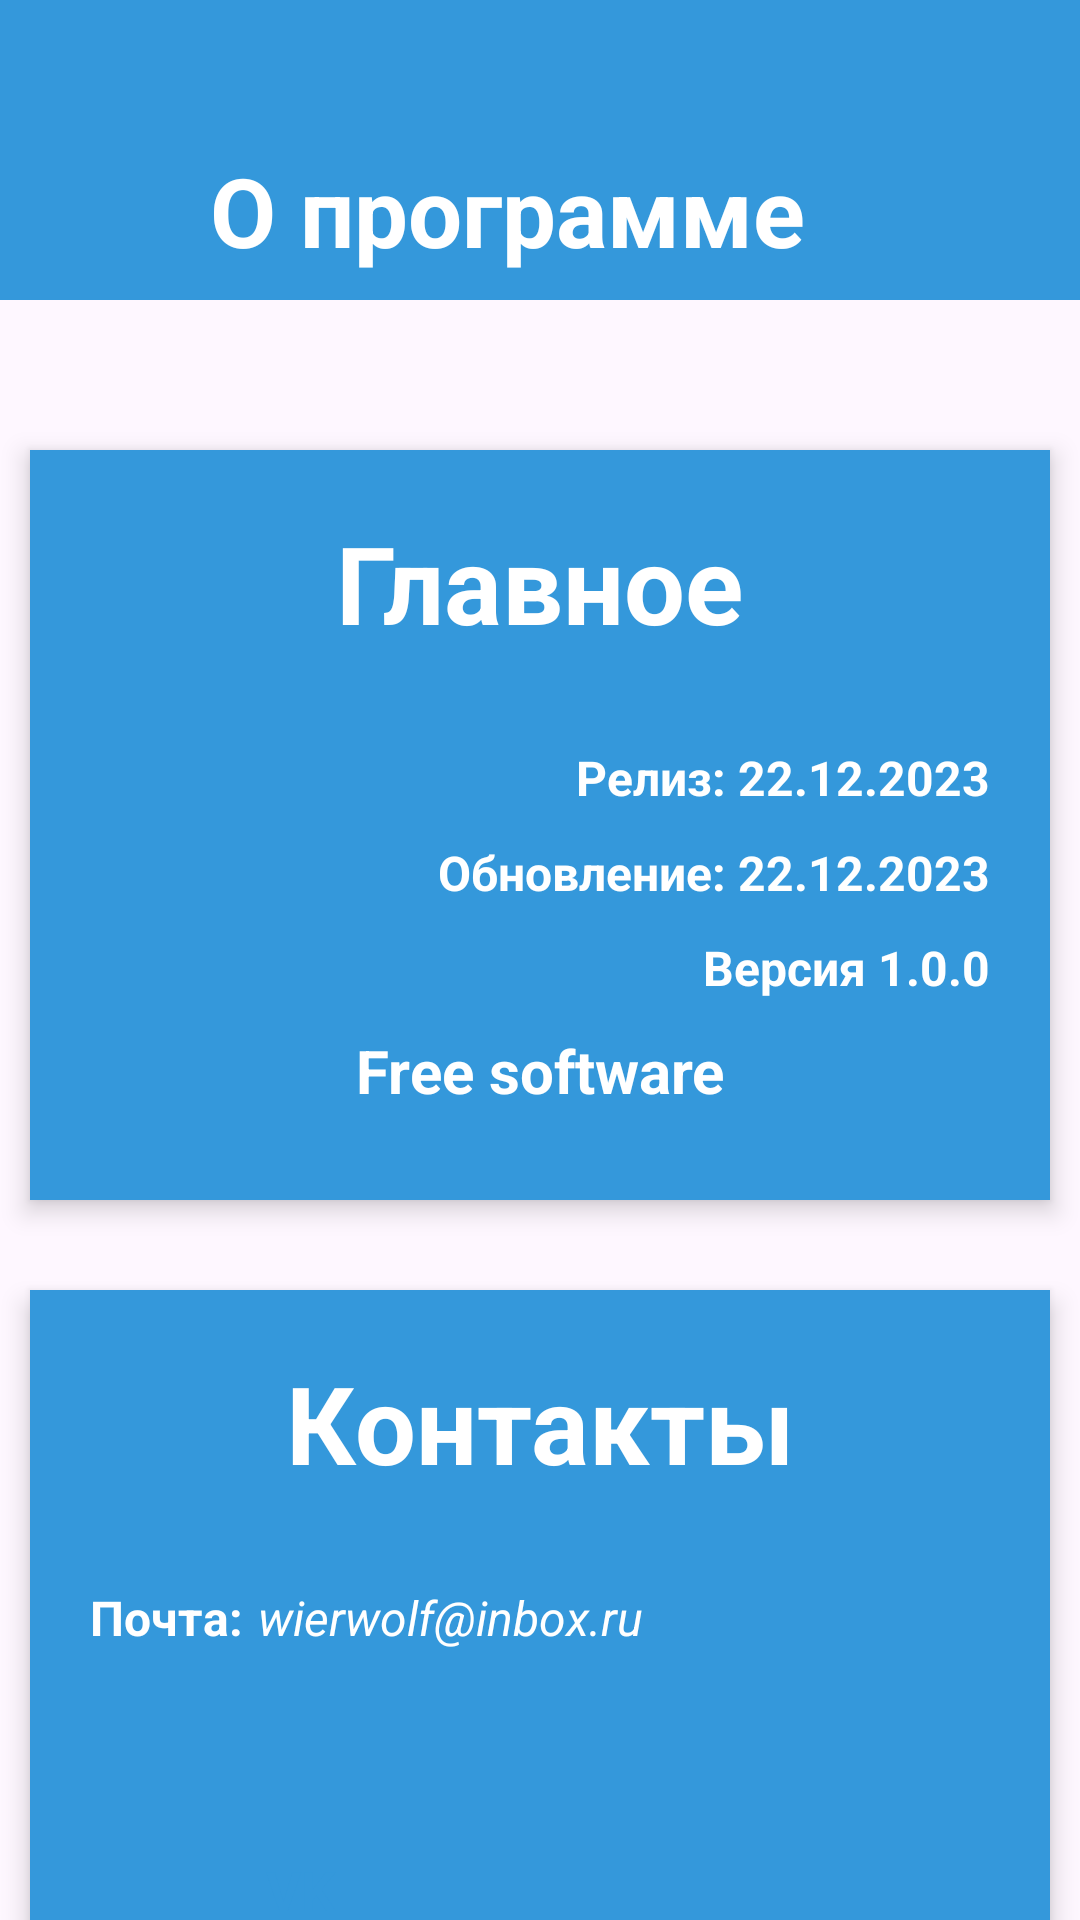

Write the Android layout XML for this screen, with the resource values it uses.
<!-- AndroidManifest.xml: application theme Theme.MyGarden -->
<!-- res/layout/fragment_about.xml -->
<?xml version="1.0" encoding="utf-8"?>
<androidx.constraintlayout.widget.ConstraintLayout xmlns:android="http://schemas.android.com/apk/res/android"
    xmlns:tools="http://schemas.android.com/tools"
    android:layout_width="match_parent"
    android:layout_height="match_parent"
    xmlns:app="http://schemas.android.com/apk/res-auto"
    tools:context=".AboutFragment">
    <androidx.constraintlayout.widget.ConstraintLayout
        android:id="@+id/cl_header"
        android:layout_width="match_parent"
        android:layout_height="100dp"
        android:paddingHorizontal="10dp"
        android:paddingTop="40dp"
        android:background="@drawable/shape_solid_blue"
        app:layout_constraintStart_toStartOf="parent"
        app:layout_constraintTop_toTopOf="parent">
        <LinearLayout
            android:id="@+id/burger"
            android:layout_width="40dp"
            android:layout_height="40dp"
            tools:background="@drawable/shape_stroke_black"
            app:layout_constraintStart_toStartOf="parent"
            app:layout_constraintTop_toTopOf="parent"
            android:orientation="horizontal" />

        <TextView
            android:layout_width="wrap_content"
            android:layout_height="wrap_content"
            app:layout_constraintStart_toEndOf="@id/burger"
            app:layout_constraintTop_toTopOf="parent"
            app:layout_constraintBottom_toBottomOf="parent"
            android:layout_marginStart="20dp"
            android:text="О программе"
            android:textSize="32sp"
            android:textStyle="bold"
            android:textColor="@color/white"/>

    </androidx.constraintlayout.widget.ConstraintLayout>

    <ScrollView
        android:layout_width="match_parent"
        android:layout_height="wrap_content"
        android:orientation="vertical"
        android:scrollbarSize="0dp"
        app:layout_constraintStart_toStartOf="parent"
        app:layout_constraintTop_toBottomOf="@id/cl_header"
        app:layout_constraintEnd_toEndOf="parent">
        <androidx.constraintlayout.widget.ConstraintLayout
            android:layout_width="match_parent"
            android:layout_height="wrap_content">
            <androidx.constraintlayout.widget.ConstraintLayout
                android:id="@+id/cl_programm"
                android:layout_width="match_parent"
                android:layout_height="250dp"
                android:elevation="5dp"
                android:layout_marginTop="50dp"
                android:layout_marginHorizontal="10dp"
                android:paddingHorizontal="20dp"
                android:paddingBottom="30dp"
                android:paddingTop="20dp"
                android:background="@drawable/shape_solid_blue"
                app:layout_constraintStart_toStartOf="parent"
                app:layout_constraintEnd_toEndOf="parent"
                app:layout_constraintTop_toTopOf="parent">

                <TextView
                    android:id="@+id/tv_programm_title"
                    android:layout_width="wrap_content"
                    android:layout_height="wrap_content"
                    android:text="Главное"
                    android:textColor="@color/white"
                    android:textStyle="bold"
                    android:textSize="36sp"
                    app:layout_constraintStart_toStartOf="parent"
                    app:layout_constraintEnd_toEndOf="parent"
                    app:layout_constraintTop_toTopOf="parent" />

                <TextView
                    android:id="@+id/tv_programm_date_create"
                    android:layout_width="wrap_content"
                    android:layout_height="wrap_content"
                    android:text="@string/release_date"
                    android:textColor="@color/white"
                    android:textSize="16sp"
                    android:textStyle="bold"
                    android:layout_marginTop="30dp"
                    app:layout_constraintTop_toBottomOf="@id/tv_programm_title"
                    app:layout_constraintEnd_toEndOf="parent"/>

                <TextView
                    android:id="@+id/tv_programm_date_update"
                    android:layout_width="wrap_content"
                    android:layout_height="wrap_content"
                    android:text="@string/update_date"
                    android:textColor="@color/white"
                    android:textSize="16sp"
                    android:textStyle="bold"
                    android:layout_marginTop="10dp"
                    app:layout_constraintTop_toBottomOf="@id/tv_programm_date_create"
                    app:layout_constraintEnd_toEndOf="parent"/>

                <TextView
                    android:id="@+id/tv_programm_version"
                    android:layout_width="wrap_content"
                    android:layout_height="wrap_content"
                    android:text="@string/version"
                    android:textColor="@color/white"
                    android:textSize="16sp"
                    android:textStyle="bold"
                    android:layout_marginTop="10dp"
                    app:layout_constraintTop_toBottomOf="@id/tv_programm_date_update"
                    app:layout_constraintEnd_toEndOf="parent"/>

                <TextView
                    android:id="@+id/tv_programm_text"
                    android:layout_width="wrap_content"
                    android:layout_height="wrap_content"
                    android:text="Free software"
                    android:textColor="@color/white"
                    android:textSize="20sp"
                    android:textStyle="bold"
                    android:layout_marginTop="10dp"
                    app:layout_constraintStart_toStartOf="parent"
                    app:layout_constraintTop_toBottomOf="@id/tv_programm_version"
                    app:layout_constraintEnd_toEndOf="parent"/>
            </androidx.constraintlayout.widget.ConstraintLayout>

            <androidx.constraintlayout.widget.ConstraintLayout
                android:id="@+id/cs_developer"
                android:layout_width="match_parent"
                android:layout_height="250dp"
                android:layout_marginTop="30dp"
                android:layout_marginHorizontal="10dp"
                android:elevation="5dp"
                android:paddingHorizontal="20dp"
                android:paddingBottom="30dp"
                android:paddingTop="20dp"
                android:background="@drawable/shape_solid_blue"
                app:layout_constraintStart_toStartOf="parent"
                app:layout_constraintEnd_toEndOf="parent"
                app:layout_constraintTop_toBottomOf="@id/cl_programm">

                <TextView
                    android:id="@+id/tv_developer_title"
                    android:layout_width="wrap_content"
                    android:layout_height="wrap_content"
                    android:text="Контакты"
                    android:textColor="@color/white"
                    android:textStyle="bold"
                    android:textSize="36sp"
                    app:layout_constraintStart_toStartOf="parent"
                    app:layout_constraintEnd_toEndOf="parent"
                    app:layout_constraintTop_toTopOf="parent" />

                <TextView
                    android:id="@+id/tv_developer_contacts_mail"
                    android:layout_width="wrap_content"
                    android:layout_height="wrap_content"
                    android:text="Почта:"
                    android:textColor="@color/white"
                    android:textSize="16sp"
                    android:textStyle="bold"
                    android:layout_marginTop="30dp"
                    app:layout_constraintTop_toBottomOf="@id/tv_developer_title"
                    app:layout_constraintStart_toStartOf="parent"/>

                <TextView
                    android:id="@+id/tv_developer_contacts_mail_content"
                    android:layout_width="wrap_content"
                    android:layout_height="wrap_content"
                    android:text="@string/email"
                    android:textColor="@color/white"
                    android:textStyle="italic"
                    android:textSize="16sp"
                    android:layout_marginTop="30dp"
                    android:layout_marginStart="5dp"
                    app:layout_constraintTop_toBottomOf="@id/tv_developer_title"
                    app:layout_constraintStart_toEndOf="@id/tv_developer_contacts_mail"/>

                <TextView
                    android:id="@+id/tv_developer_contacts_vk"
                    android:layout_width="140dp"
                    android:layout_height="40dp"
                    android:text="VK"
                    android:textColor="@color/blue_main"
                    android:textSize="18sp"
                    android:textStyle="bold"
                    android:gravity="center"
                    android:background="@drawable/shape_rounded"
                    android:backgroundTint="@color/white"
                    android:layout_marginTop="30dp"
                    app:layout_constraintBottom_toBottomOf="parent"
                    app:layout_constraintStart_toStartOf="parent"/>

                <RelativeLayout
                    android:id="@+id/rl_developer_contacts_telegram"
                    android:layout_width="140dp"
                    android:layout_height="40dp"
                    android:gravity="center"
                    android:background="@drawable/shape_rounded"
                    android:backgroundTint="@color/white"
                    android:elevation="10dp"
                    app:layout_constraintBottom_toBottomOf="parent"
                    app:layout_constraintEnd_toEndOf="parent">
                    <ImageView
                        android:layout_width="24dp"
                        android:layout_height="24dp"
                        android:src="@drawable/ic_telegram"
                        app:tint="@color/blue_main"
                        android:scaleX="1.3"
                        android:scaleY="1.3"
                        android:layout_centerInParent="true"/>
                </RelativeLayout>
            </androidx.constraintlayout.widget.ConstraintLayout>
        </androidx.constraintlayout.widget.ConstraintLayout>
    </ScrollView>

</androidx.constraintlayout.widget.ConstraintLayout>
<!-- resources referenced by this layout -->
<resources>
  <color name="blue_main">#3498DB</color>
  <color name="white">#FFFFFFFF</color>
  <!-- drawable shape_solid_blue (drawable) -->
  <?xml version="1.0" encoding="utf-8"?>
  <shape xmlns:android="http://schemas.android.com/apk/res/android">
      <solid android:color="@color/blue_main"/>
  </shape>
  <string name="email">wierwolf@inbox.ru</string>
  <string name="release_date">Релиз: 22.12.2023</string>
  <string name="update_date">Обновление: 22.12.2023</string>
  <string name="version">Версия 1.0.0</string>
  <style name="Theme.MyGarden" parent="Base.Theme.MyGarden" />
  <style name="Base.Theme.MyGarden" parent="Theme.Material3.Light.NoActionBar">
          <item name="android:windowTranslucentStatus">true</item>
          <item name="android:statusBarColor">@color/blue_main</item>
          <item name="android:windowLightStatusBar">true</item>
          <item name="android:navigationBarColor">@color/white</item>
      </style>
</resources>
